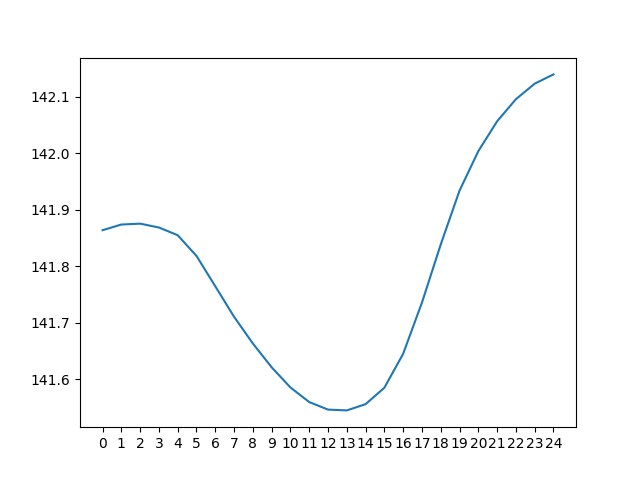

Data behind this chart, as committed beside it:
day 0, day 1, day 2, day 3, day 4, day 5, day 6, day 7, day 8, day 9, day 10, day 11, day 12, day 13, day 14, day 15, day 16, day 17, day 18, day 19, day 20, day 21, day 22, day 23
118.3, 120.5, 122.9, 125.5, 128.9, 133.1, 136, 137.8, 139.1, 139.9, 140.1, 139.8, 139.1, 137.8, 136, 133.8, 131.2, 128.2, 125.1, 123.5, 124.4, 125.8, 127.2, 128.8
117, 119, 121.1, 123.5, 126.1, 129.5, 133.6, 136.5, 138.4, 139.6, 140.3, 140.6, 140.3, 139.5, 138.2, 136.4, 134.2, 131.6, 128.6, 125.5, 124, 124.9, 126.2, 127.6
115.8, 117.7, 119.6, 121.7, 124.1, 126.7, 130, 134.2, 137, 138.9, 140.1, 140.9, 141.1, 140.8, 140, 138.6, 136.8, 134.6, 132.1, 129.1, 125.9, 124.5, 125.4, 126.6
114.8, 116.5, 118.3, 120.2, 122.3, 124.7, 127.3, 130.6, 134.7, 137.5, 139.3, 140.6, 141.3, 141.6, 141.2, 140.4, 139.1, 137.3, 135.1, 132.5, 129.5, 126.4, 124.9, 125.8
114, 115.5, 117.1, 118.9, 120.8, 122.9, 125.3, 127.9, 131.1, 135.2, 138, 139.8, 141.1, 141.8, 142, 141.7, 140.8, 139.5, 137.8, 135.5, 133, 129.9, 126.8, 125.3
113.7, 114.7, 116.1, 117.7, 119.5, 121.4, 123.5, 125.9, 128.5, 131.7, 135.6, 138.5, 140.3, 141.6, 142.2, 142.4, 142.1, 141.3, 140, 138.2, 136, 133.4, 130.3, 127.2
116.1, 114.4, 115.2, 116.7, 118.3, 120.1, 122, 124.1, 126.5, 129, 132.1, 136.1, 138.9, 140.7, 142, 142.7, 142.9, 142.6, 141.8, 140.4, 138.6, 136.4, 133.7, 130.7
119.9, 116.8, 114.9, 115.8, 117.3, 118.9, 120.7, 122.6, 124.7, 127, 129.5, 132.6, 136.6, 139.4, 141.2, 142.4, 143.1, 143.4, 143.1, 142.2, 140.9, 139, 136.8, 134.1
123.3, 120.5, 117.3, 115.5, 116.4, 117.8, 119.5, 121.3, 123.2, 125.3, 127.6, 130, 133.1, 137, 139.8, 141.6, 142.9, 143.6, 143.8, 143.5, 142.6, 141.3, 139.4, 137.1
126.2, 123.9, 121, 117.9, 116.1, 117, 118.5, 120.1, 121.9, 123.8, 125.8, 128.1, 130.5, 133.5, 137.4, 140.2, 142.1, 143.4, 144.1, 144.3, 143.9, 143.1, 141.7, 139.8
128.8, 126.9, 124.5, 121.6, 118.4, 116.7, 117.6, 119.1, 120.7, 122.5, 124.3, 126.3, 128.6, 131, 134, 137.9, 140.7, 142.6, 143.8, 144.5, 144.7, 144.4, 143.5, 142
130.9, 129.4, 127.4, 125.1, 122.2, 119, 117.3, 118.2, 119.7, 121.3, 123, 124.8, 126.8, 129.1, 131.5, 134.4, 138.3, 141.2, 143, 144.3, 144.9, 145.1, 144.7, 143.8
132.7, 131.5, 130, 128, 125.7, 122.8, 119.6, 117.9, 118.8, 120.3, 121.8, 123.5, 125.4, 127.3, 129.5, 131.9, 134.9, 138.8, 141.6, 143.5, 144.7, 145.3, 145.5, 145.1
133.9, 133.3, 132.2, 130.6, 128.7, 126.3, 123.4, 120.2, 118.5, 119.5, 120.8, 122.4, 124, 125.9, 127.8, 130, 132.4, 135.3, 139.2, 142, 143.9, 145.1, 145.7, 145.9
134.7, 134.5, 133.9, 132.8, 131.3, 129.3, 126.8, 123.9, 120.8, 119.1, 120, 121.4, 122.9, 124.6, 126.4, 128.3, 130.4, 132.8, 135.8, 139.7, 142.5, 144.3, 145.5, 146.1
135.1, 135.3, 135.2, 134.6, 133.5, 131.9, 129.9, 127.4, 124.5, 121.3, 119.6, 120.5, 121.9, 123.4, 125.1, 126.8, 128.7, 130.9, 133.3, 136.2, 140.1, 142.9, 144.7, 145.9
134.9, 135.6, 136, 135.8, 135.2, 134.1, 132.5, 130.4, 128, 125, 121.8, 120.1, 121, 122.4, 123.9, 125.5, 127.3, 129.2, 131.4, 133.7, 136.6, 140.5, 143.3, 145.1
134.3, 135.5, 136.3, 136.6, 136.5, 135.8, 134.7, 133, 131, 128.5, 125.5, 122.3, 120.7, 121.6, 122.9, 124.4, 126, 127.8, 129.7, 131.8, 134.2, 137, 140.9, 143.7
133, 134.8, 136.2, 137, 137.3, 137.1, 136.4, 135.3, 133.6, 131.5, 129, 126, 122.8, 121.2, 122.1, 123.4, 124.8, 126.5, 128.2, 130.1, 132.2, 134.6, 137.4, 141.3
130.7, 133.5, 135.5, 136.8, 137.6, 137.9, 137.7, 137, 135.8, 134.1, 132, 129.4, 126.4, 123.3, 121.7, 122.5, 123.8, 125.3, 126.9, 128.7, 130.6, 132.7, 135, 137.8
127.1, 131.2, 134.2, 136.1, 137.5, 138.2, 138.5, 138.3, 137.6, 136.3, 134.6, 132.4, 129.9, 126.9, 123.7, 122.1, 123, 124.3, 125.8, 127.4, 129.1, 131, 133.1, 135.4
124.4, 127.6, 131.9, 134.8, 136.7, 138, 138.8, 139, 138.8, 138.1, 136.8, 135.1, 132.9, 130.3, 127.3, 124.2, 122.6, 123.5, 124.8, 126.3, 127.9, 129.6, 131.4, 133.5
122.3, 124.9, 128.3, 132.5, 135.4, 137.3, 138.6, 139.3, 139.6, 139.3, 138.6, 137.3, 135.5, 133.3, 130.8, 127.7, 124.6, 123.1, 124, 125.3, 126.7, 128.4, 130, 131.8
120.5, 122.9, 125.5, 128.9, 133.1, 136, 137.8, 139.1, 139.9, 140.1, 139.8, 139.1, 137.8, 136, 133.8, 131.2, 128.2, 125.1, 123.5, 124.4, 125.8, 127.2, 128.8, 130.4
119, 121.1, 123.5, 126.1, 129.5, 133.6, 136.5, 138.4, 139.6, 140.3, 140.6, 140.3, 139.5, 138.2, 136.4, 134.2, 131.6, 128.6, 125.5, 124, 124.9, 126.2, 127.6, 129.2
